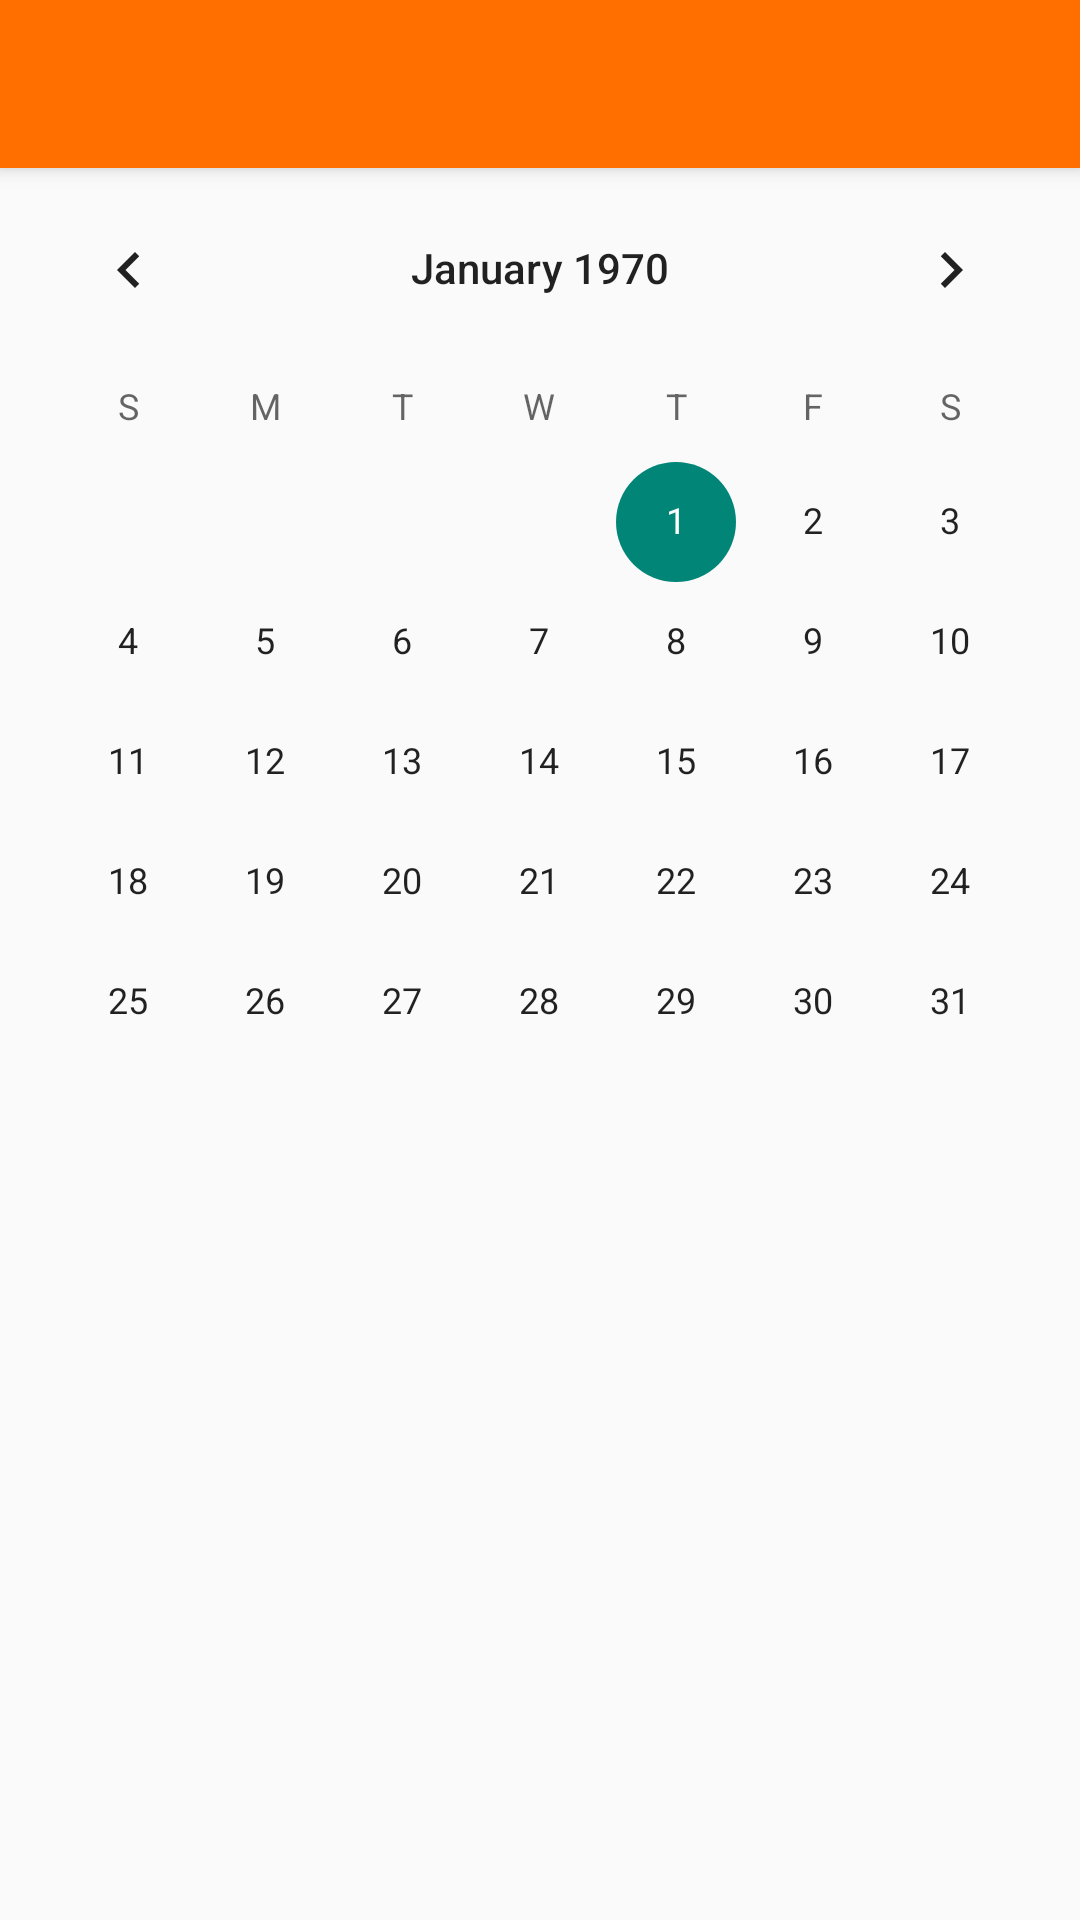

Layout XML and referenced resources for this Android screen:
<!-- AndroidManifest.xml: application theme Theme.AppCompat.Light.NoActionBar -->
<!-- res/layout/calendar.xml -->
<?xml version="1.0" encoding="utf-8"?>
<LinearLayout xmlns:android="http://schemas.android.com/apk/res/android"
    android:layout_width="match_parent"
    android:layout_height="match_parent"
    xmlns:app="http://schemas.android.com/apk/res-auto"
    android:orientation="vertical"
    android:scrollbars="vertical">

    <android.support.v7.widget.Toolbar
        android:id="@+id/calendar_toolbar"
        android:layout_width="match_parent"
        android:layout_height="?attr/actionBarSize"
        android:background="?attr/colorPrimary"
        android:elevation="4dp"
        android:theme="@style/ThemeOverlay.AppCompat.ActionBar"
        app:popupTheme="@style/ThemeOverlay.AppCompat.Light"
        android:backgroundTint="@color/colorPrimary"
        android:title="@string/app_name"
        />


    <CalendarView
        android:id="@+id/calendarView"
        android:layout_width="match_parent"
        android:layout_height="300dp"
         />

    <TextView
        android:id="@+id/eventName"
        android:layout_width="wrap_content"
        android:layout_height="wrap_content"
        android:text=""
        android:textAppearance="?android:attr/textAppearanceLarge" />

    <ListView xmlns:android="http://schemas.android.com/apk/res/android"
        android:layout_width="match_parent"
        android:layout_height="match_parent"
        xmlns:app="http://schemas.android.com/apk/res-auto"
        android:id="@+id/list_view"
        android:layout_below="@+id/my_toolbar">

    </ListView>


</LinearLayout>
<!-- resources referenced by this layout -->
<resources>
  <color name="colorPrimary">#FF6F00</color>
  <string name="app_name">CampusEats</string>
</resources>
